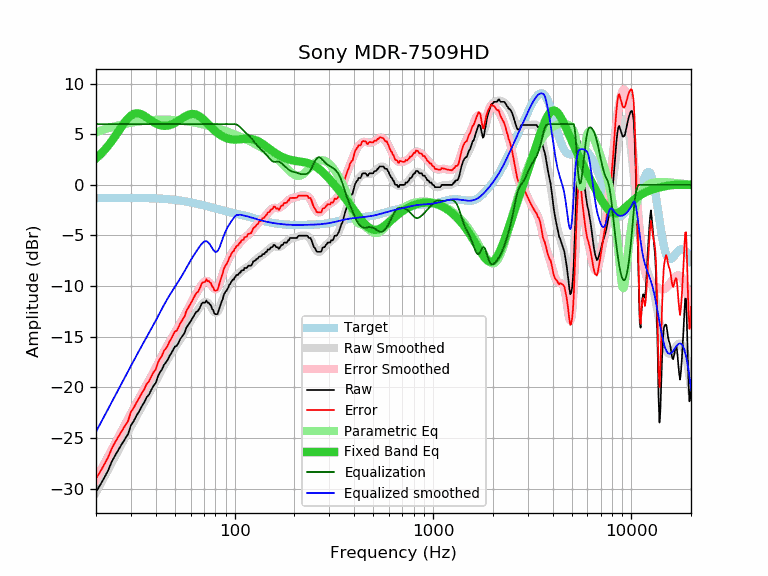

Data behind this chart, as committed beside it:
frequency, raw, error, smoothed, error_smoothed, equalization, parametric_eq, equalized_raw, equalized_smoothed, target
20, -30.32, -29.01, -30.38, -29.06, 6.00, 2.61, -24.32, -24.38, -1.31
21, -29.63, -28.32, -29.60, -28.30, 6.00, 2.99, -23.63, -23.60, -1.31
22, -28.93, -27.62, -28.86, -27.55, 6.00, 3.40, -22.93, -22.86, -1.31
23, -28.22, -26.92, -28.15, -26.84, 6.00, 3.85, -22.22, -22.15, -1.31
24, -27.35, -26.05, -27.46, -26.15, 6.00, 4.32, -21.35, -21.46, -1.30
25, -26.70, -25.40, -26.80, -25.50, 6.00, 4.81, -20.70, -20.80, -1.30
26, -26.13, -24.83, -26.17, -24.87, 6.00, 5.31, -20.13, -20.17, -1.30
27, -25.59, -24.29, -25.57, -24.27, 6.00, 5.78, -19.59, -19.57, -1.30
28, -25.09, -23.79, -24.98, -23.68, 6.00, 6.21, -19.09, -18.98, -1.30
29, -24.62, -23.32, -24.42, -23.12, 6.00, 6.56, -18.62, -18.42, -1.30
30, -23.73, -22.43, -23.88, -22.58, 6.00, 6.83, -17.73, -17.88, -1.30
31, -23.32, -22.02, -23.35, -22.05, 6.00, 7.00, -17.32, -17.35, -1.30
32, -22.79, -21.49, -22.85, -21.55, 6.00, 7.06, -16.79, -16.85, -1.30
33, -22.36, -21.06, -22.37, -21.07, 6.00, 7.04, -16.36, -16.37, -1.30
34, -21.88, -20.58, -21.91, -20.61, 6.00, 6.95, -15.88, -15.91, -1.31
35, -21.49, -20.18, -21.47, -20.16, 6.00, 6.82, -15.49, -15.47, -1.31
36, -20.98, -19.67, -21.05, -19.73, 6.00, 6.66, -14.98, -15.05, -1.31
37, -20.71, -19.39, -20.63, -19.31, 6.00, 6.49, -14.71, -14.63, -1.32
38, -20.24, -18.92, -20.22, -18.89, 6.00, 6.34, -14.24, -14.22, -1.32
39, -19.83, -18.50, -19.81, -18.48, 6.00, 6.19, -13.83, -13.81, -1.33
40, -19.57, -18.23, -19.40, -18.07, 6.00, 6.07, -13.57, -13.40, -1.34
41, -18.92, -17.57, -19.00, -17.66, 6.00, 5.97, -12.92, -13.00, -1.35
42, -18.52, -17.16, -18.61, -17.25, 6.00, 5.90, -12.52, -12.61, -1.36
43, -18.24, -16.87, -18.23, -16.86, 6.00, 5.85, -12.24, -12.23, -1.37
44, -17.78, -16.40, -17.87, -16.48, 6.00, 5.83, -11.78, -11.87, -1.38
45, -17.55, -16.15, -17.52, -16.13, 6.00, 5.83, -11.55, -11.52, -1.40
46, -17.26, -15.85, -17.20, -15.79, 6.00, 5.86, -11.26, -11.20, -1.41
47, -16.87, -15.44, -16.89, -15.46, 6.00, 5.90, -10.87, -10.89, -1.43
48, -16.60, -15.15, -16.61, -15.16, 6.00, 5.96, -10.60, -10.61, -1.45
49, -16.28, -14.82, -16.33, -14.87, 6.00, 6.03, -10.28, -10.33, -1.47
50, -15.96, -14.48, -16.07, -14.58, 6.00, 6.12, -9.96, -10.07, -1.49
51, -15.91, -14.40, -15.81, -14.31, 6.00, 6.22, -9.91, -9.81, -1.51
52, -15.63, -14.10, -15.56, -14.03, 6.00, 6.32, -9.63, -9.56, -1.53
53, -15.27, -13.72, -15.30, -13.74, 6.00, 6.43, -9.27, -9.30, -1.55
54, -15.04, -13.47, -15.03, -13.46, 6.00, 6.54, -9.04, -9.03, -1.58
55, -14.82, -13.22, -14.77, -13.16, 6.00, 6.64, -8.82, -8.77, -1.60
56, -14.59, -12.96, -14.49, -12.87, 6.00, 6.73, -8.59, -8.49, -1.63
57, -14.13, -12.48, -14.22, -12.57, 6.00, 6.82, -8.13, -8.22, -1.65
58, -13.91, -12.23, -13.96, -12.28, 6.00, 6.89, -7.91, -7.96, -1.68
59, -13.68, -11.97, -13.70, -12.00, 6.00, 6.94, -7.68, -7.70, -1.71
60, -13.46, -11.73, -13.46, -11.72, 6.00, 6.98, -7.46, -7.46, -1.74
61, -13.22, -11.46, -13.22, -11.46, 6.00, 7.00, -7.22, -7.22, -1.76
62, -12.99, -11.20, -13.00, -11.21, 6.00, 6.99, -6.99, -7.00, -1.79
63, -12.77, -10.95, -12.79, -10.97, 6.00, 6.97, -6.77, -6.79, -1.82
64, -12.54, -10.69, -12.58, -10.73, 6.00, 6.93, -6.54, -6.58, -1.85
65, -12.49, -10.61, -12.38, -10.50, 6.00, 6.88, -6.49, -6.38, -1.88
66, -12.31, -10.40, -12.19, -10.28, 6.00, 6.80, -6.31, -6.19, -1.91
67, -12.08, -10.14, -12.02, -10.08, 6.00, 6.72, -6.08, -6.02, -1.94
68, -11.76, -9.79, -11.85, -9.89, 6.00, 6.62, -5.76, -5.85, -1.97
69, -11.63, -9.63, -11.72, -9.72, 6.00, 6.52, -5.63, -5.72, -2.00
70, -11.63, -9.60, -11.62, -9.59, 6.00, 6.40, -5.63, -5.62, -2.03
71, -11.63, -9.57, -11.57, -9.51, 6.00, 6.29, -5.63, -5.57, -2.06
72, -11.41, -9.32, -11.57, -9.48, 6.00, 6.17, -5.41, -5.57, -2.09
73, -11.63, -9.51, -11.62, -9.51, 6.00, 6.05, -5.63, -5.62, -2.12
74, -11.63, -9.48, -11.73, -9.58, 6.00, 5.93, -5.63, -5.73, -2.15
75, -11.80, -9.63, -11.88, -9.70, 6.00, 5.82, -5.80, -5.88, -2.18
76, -11.92, -9.72, -12.06, -9.85, 6.00, 5.70, -5.92, -6.06, -2.21
77, -12.26, -10.03, -12.25, -10.01, 6.00, 5.59, -6.26, -6.25, -2.24
78, -12.37, -10.11, -12.42, -10.16, 6.00, 5.49, -6.37, -6.42, -2.26
79, -12.71, -10.42, -12.55, -10.26, 6.00, 5.39, -6.71, -6.55, -2.29
... 553 more rows
